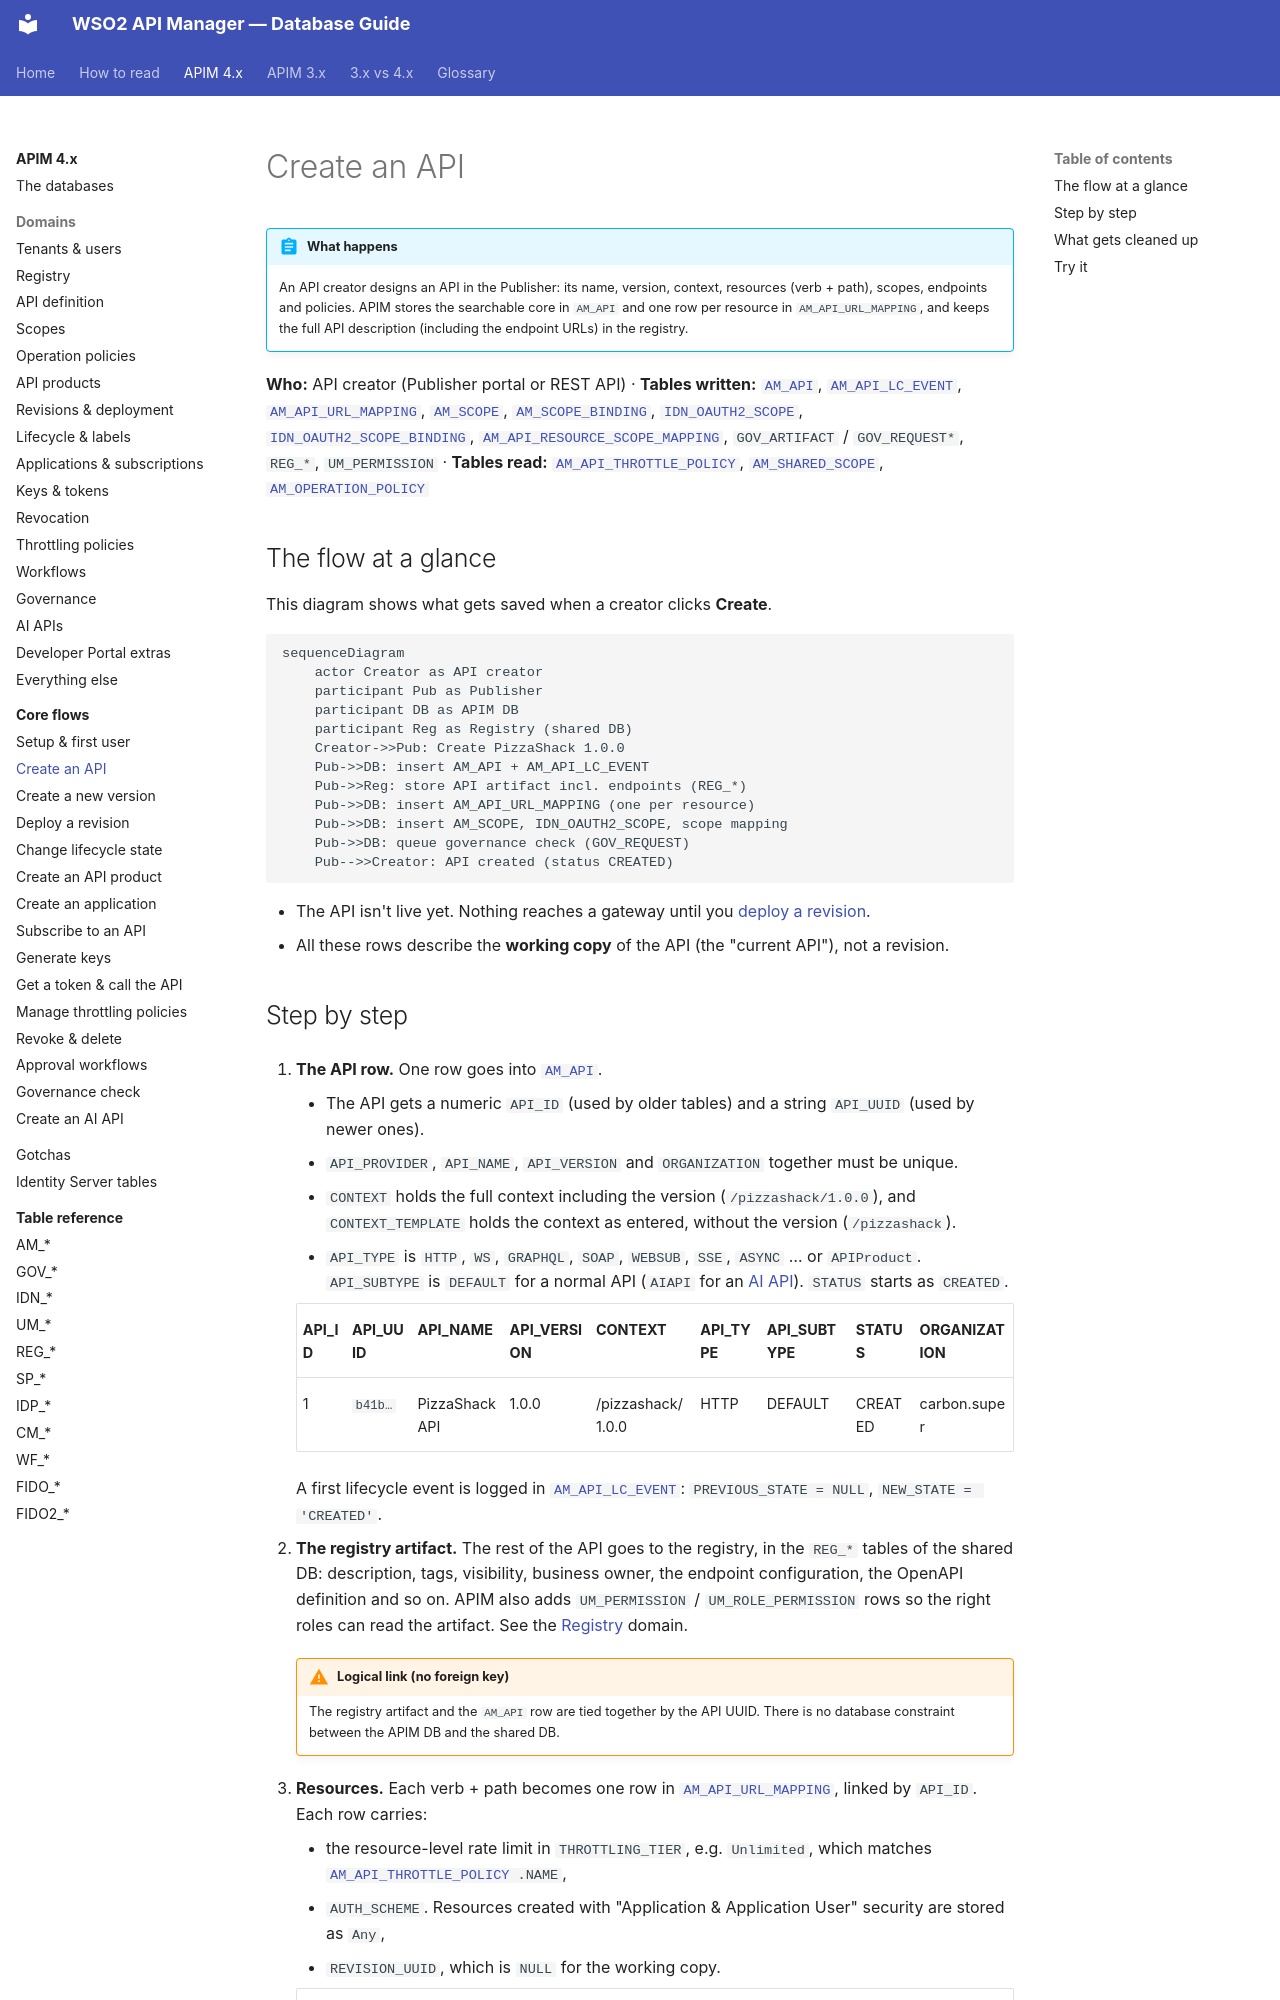

repository: SaviNimz/apim-db-docs · page: apim-4/flows/02-create-api/index.html · generator: mkdocs

# Create an API

!!! abstract "What happens"
    An API creator designs an API in the Publisher: its name, version, context, resources (verb + path), scopes, endpoints and policies. APIM stores the searchable core in `AM_API` and one row per resource in `AM_API_URL_MAPPING`, and keeps the full API description (including the endpoint URLs) in the registry.

**Who:** API creator (Publisher portal or REST API) · **Tables written:** [`AM_API`](../reference/am.md#am_api), [`AM_API_LC_EVENT`](../reference/am.md#am_api_lc_event), [`AM_API_URL_MAPPING`](../reference/am.md#am_api_url_mapping), [`AM_SCOPE`](../reference/am.md#am_scope), [`AM_SCOPE_BINDING`](../reference/am.md#am_scope_binding), [`IDN_OAUTH2_SCOPE`](../reference/idn.md#idn_oauth2_scope), [`IDN_OAUTH2_SCOPE_BINDING`](../reference/idn.md#idn_oauth2_scope_binding), [`AM_API_RESOURCE_SCOPE_MAPPING`](../reference/am.md#am_api_resource_scope_mapping), `GOV_ARTIFACT` / `GOV_REQUEST*`, `REG_*`, `UM_PERMISSION` · **Tables read:** [`AM_API_THROTTLE_POLICY`](../reference/am.md#am_api_throttle_policy), [`AM_SHARED_SCOPE`](../reference/am.md#am_shared_scope), [`AM_OPERATION_POLICY`](../reference/am.md#am_operation_policy)

## The flow at a glance

This diagram shows what gets saved when a creator clicks **Create**.

```mermaid
sequenceDiagram
    actor Creator as API creator
    participant Pub as Publisher
    participant DB as APIM DB
    participant Reg as Registry (shared DB)
    Creator->>Pub: Create PizzaShack 1.0.0
    Pub->>DB: insert AM_API + AM_API_LC_EVENT
    Pub->>Reg: store API artifact incl. endpoints (REG_*)
    Pub->>DB: insert AM_API_URL_MAPPING (one per resource)
    Pub->>DB: insert AM_SCOPE, IDN_OAUTH2_SCOPE, scope mapping
    Pub->>DB: queue governance check (GOV_REQUEST)
    Pub-->>Creator: API created (status CREATED)
```

- The API isn't live yet. Nothing reaches a gateway until you [deploy a revision](04-deploy-revision.md).
- All these rows describe the **working copy** of the API (the "current API"), not a revision.
